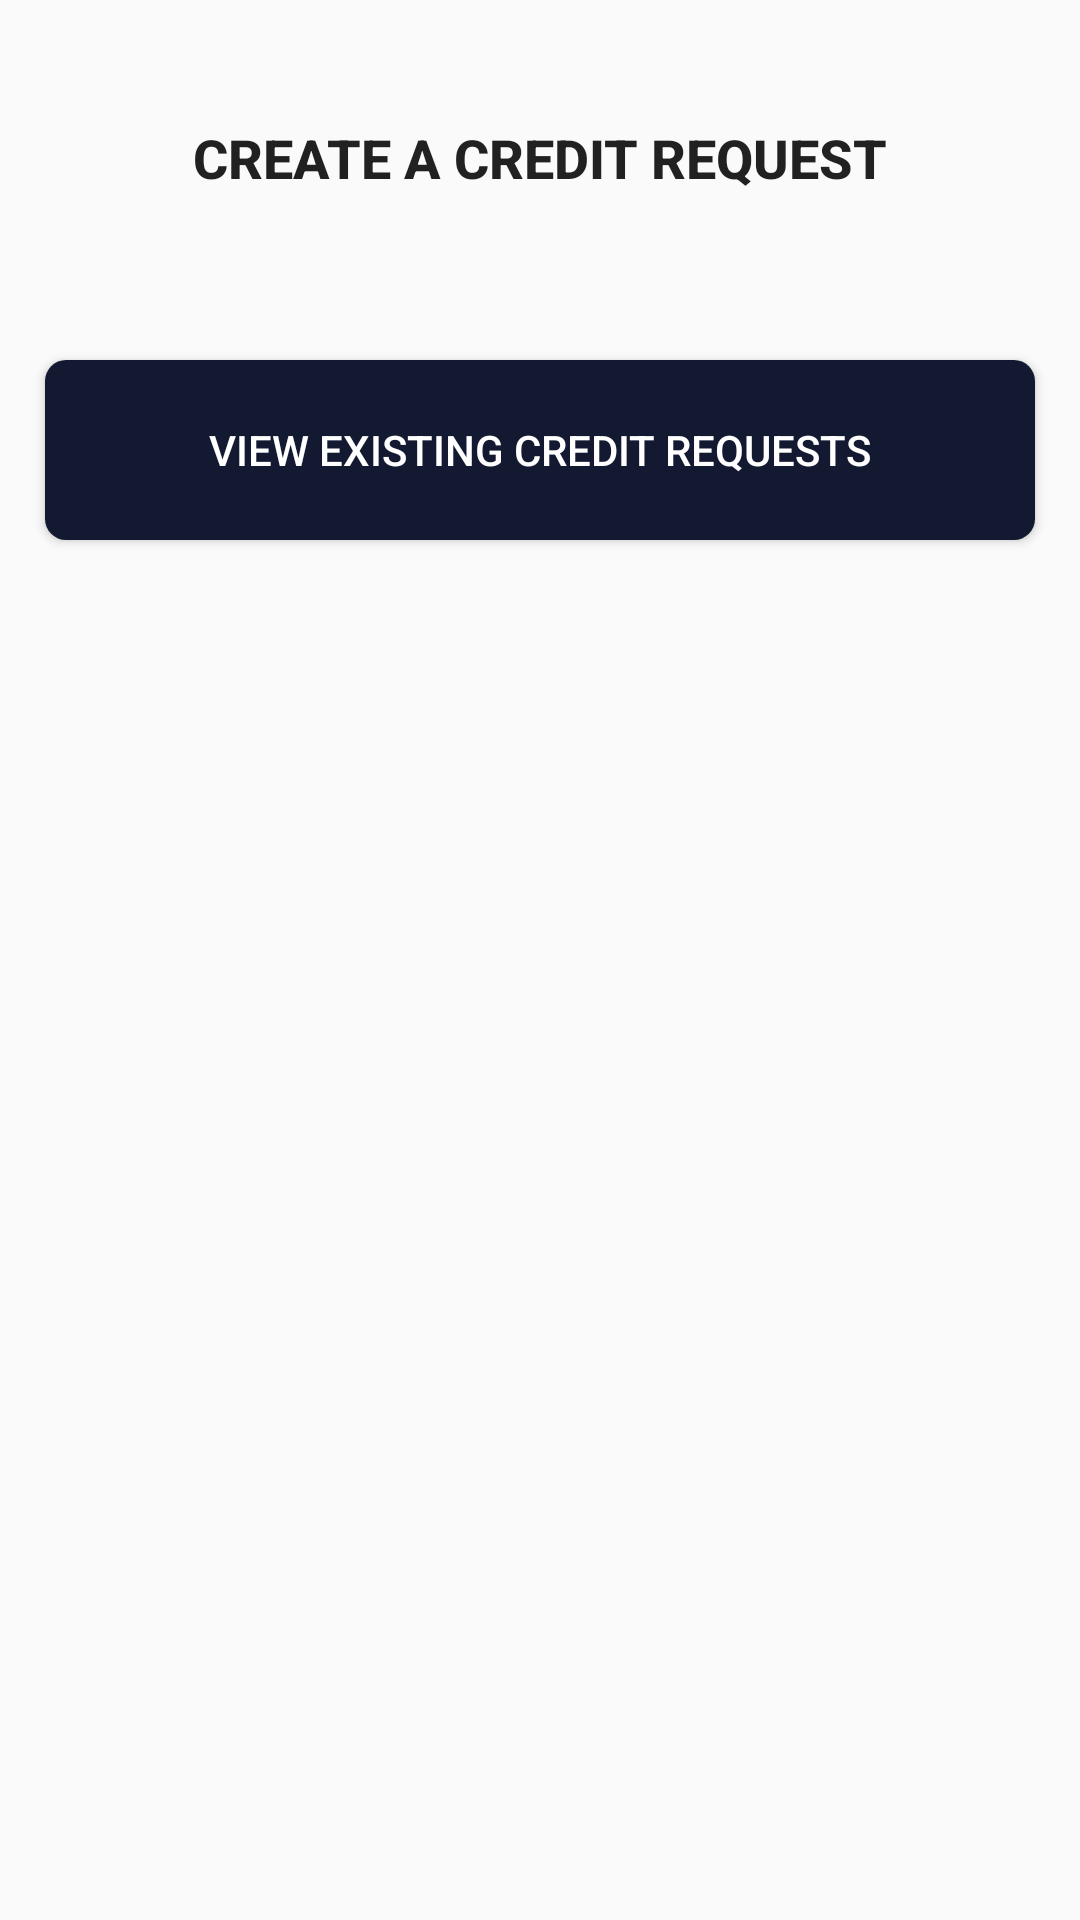

Layout XML and referenced resources for this Android screen:
<!-- AndroidManifest.xml: application theme AppTheme -->
<!-- res/layout/creditrequestlandingpage.xml -->
<?xml version="1.0" encoding="utf-8"?>
<LinearLayout xmlns:android="http://schemas.android.com/apk/res/android"
    android:layout_width="match_parent"
    android:layout_height="match_parent"
    android:orientation="vertical">

    <Button
        android:id="@+id/createdeliverynote"
        android:layout_width="match_parent"
        android:layout_height="75dp"
        android:background="@drawable/button_ripple_green"
        android:layout_margin="15dp"
        android:text="CREATE A CREDIT REQUEST"
        android:textSize="18sp"
        android:textStyle="bold" />

    <Button
        android:id="@+id/viewdeliverynotes"
        android:layout_width="match_parent"
        android:layout_height="60dp"
        android:background="@drawable/button_ripple"
        android:textColor="@android:color/white"
        android:layout_margin="15dp"
        android:text="VIEW EXISTING CREDIT REQUESTS" />
</LinearLayout>
<!-- resources referenced by this layout -->
<resources>
  <!-- drawable button_ripple (drawable) -->
  <?xml version="1.0" encoding="utf-8"?>
  <selector xmlns:android="http://schemas.android.com/apk/res/android">
  
      <item android:state_pressed="true" android:drawable="@drawable/pressed"/>
      <item android:state_pressed="false" android:drawable="@drawable/non_pressed"/>
  
  
  </selector>
  <!-- drawable button_ripple_green (drawable) -->
  <?xml version="1.0" encoding="utf-8"?>
  <selector xmlns:android="http://schemas.android.com/apk/res/android">
  
      <item android:state_pressed="true" android:drawable="@drawable/pressed"/>
      <item android:state_pressed="false" android:drawable="@drawable/non_pressed_green"/>
  
  
  </selector>
  <style name="AppTheme" parent="Theme.AppCompat.Light.NoActionBar">
          
          <item name="colorPrimary">@color/colorPrimary</item>
          <item name="colorPrimaryDark">@color/colorPrimaryDark</item>
          <item name="colorAccent">@color/colorAccent</item>
      </style>
  <!-- drawable pressed (drawable) -->
  <?xml version="1.0" encoding="utf-8"?>
  <shape xmlns:android="http://schemas.android.com/apk/res/android"
      android:shape="rectangle"
      >
      <solid android:color="@color/colorAccent" />
  
      <corners android:radius="7dp" />
  
  </shape>
  <!-- drawable non_pressed (drawable) -->
  <?xml version="1.0" encoding="utf-8"?>
  <shape xmlns:android="http://schemas.android.com/apk/res/android"
      android:shape="rectangle"
      >
      <solid android:color="@color/colorPrimary" />
  
      <corners android:radius="7dp" />
  
  </shape>
  <color name="colorPrimary">#141932</color>
  <color name="colorPrimaryDark">#141932</color>
  <color name="colorAccent">#FF4081</color>
</resources>
